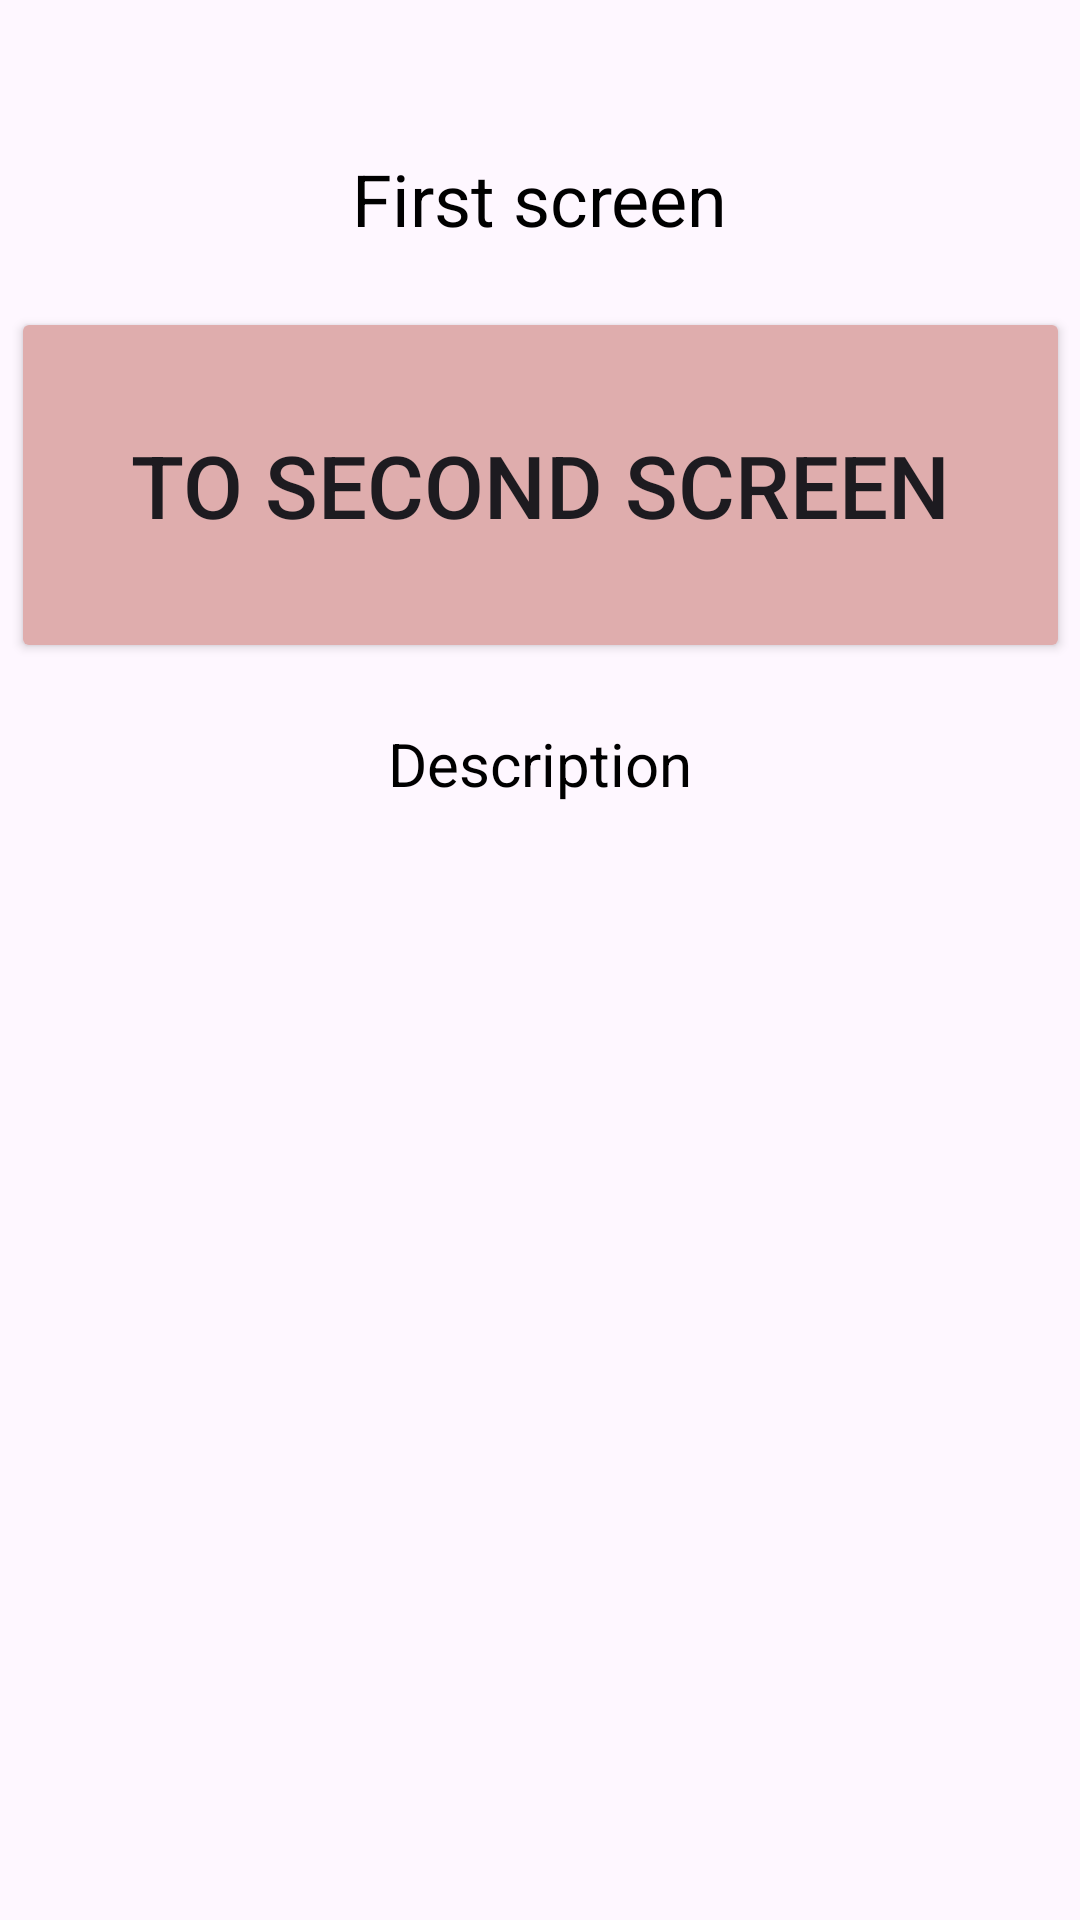

Layout XML and referenced resources for this Android screen:
<!-- AndroidManifest.xml: application theme Theme.M3W2 -->
<!-- res/layout/fragment_detail.xml -->
<FrameLayout
    xmlns:app="http://schemas.android.com/apk/res-auto"
    xmlns:android="http://schemas.android.com/apk/res/android"
    xmlns:tools="http://schemas.android.com/tools"
    android:layout_width="match_parent"
    android:layout_height="match_parent"
    tools:context=".DetailFragment">

    <androidx.constraintlayout.widget.ConstraintLayout
        android:layout_width="match_parent"
        android:layout_height="match_parent">

    <Button
        android:id="@+id/btn_click"
        android:backgroundTint="#DFADAD"
        android:textSize="29sp"
        android:padding="40dp"
        android:layout_marginTop="20dp"
        android:text="To second Screen"
        app:layout_constraintStart_toStartOf="parent"
        app:layout_constraintTop_toBottomOf="@id/tv_name"
        app:layout_constraintEnd_toEndOf="parent"
        android:layout_width="wrap_content"
        android:layout_height="wrap_content"/>

    <TextView
        android:layout_marginTop="50dp"
        app:layout_constraintEnd_toEndOf="parent"
        android:id="@+id/tv_name"
        android:textColor="@color/black"
        android:textSize="24sp"
        app:layout_constraintStart_toStartOf="parent"
        app:layout_constraintTop_toTopOf="parent"
        android:layout_width="wrap_content"
        android:layout_height="wrap_content"
        android:text="First screen" />

    <TextView
        android:layout_marginTop="20dp"
        app:layout_constraintEnd_toEndOf="parent"
        android:id="@+id/desc"
        android:textColor="@color/black"
        android:textSize="20sp"
        app:layout_constraintStart_toStartOf="parent"
        app:layout_constraintTop_toBottomOf="@id/btn_click"
        android:layout_width="wrap_content"
        android:layout_height="wrap_content"
        android:text="Description" />

    </androidx.constraintlayout.widget.ConstraintLayout>
</FrameLayout>
<!-- resources referenced by this layout -->
<resources>
  <style name="Theme.M3W2" parent="Base.Theme.M3W2" />
  <style name="Base.Theme.M3W2" parent="Theme.Material3.DayNight.NoActionBar">
          
          
      </style>
  <!-- not gathered from this repository: default colours our renderer supplied (Android Studio template values) -->
  <color name="black">#FF000000</color>
</resources>
